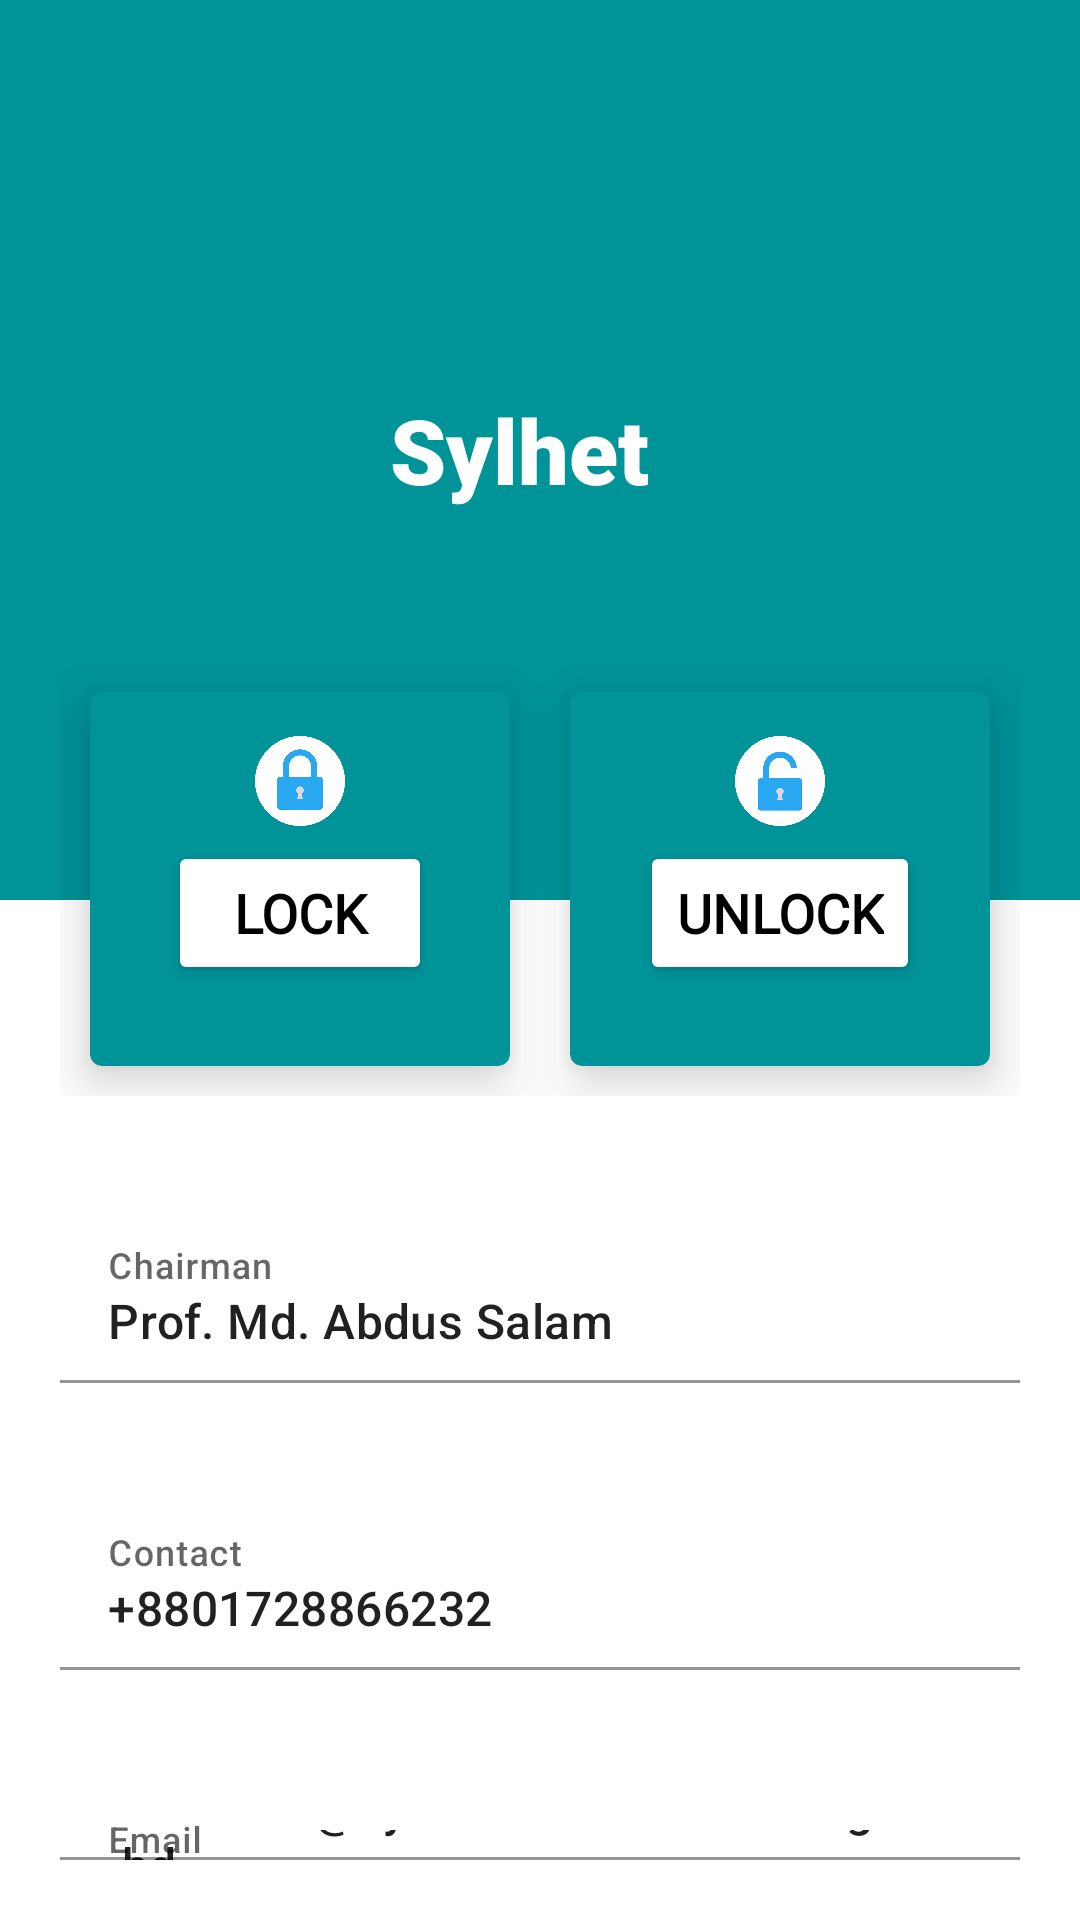

Layout XML and referenced resources for this Android screen:
<!-- AndroidManifest.xml: application theme Theme.ShieldApp1 -->
<!-- res/layout/activity_sylhet.xml -->
<?xml version="1.0" encoding="utf-8"?>
<LinearLayout xmlns:android="http://schemas.android.com/apk/res/android"
    xmlns:app="http://schemas.android.com/apk/res-auto"
    xmlns:tools="http://schemas.android.com/tools"
    android:layout_width="match_parent"
    android:layout_height="match_parent"
    tools:context=".LocationOwner.dhaka"
    android:orientation="vertical">

    <RelativeLayout
        android:layout_width="match_parent"
        android:layout_height="300dp"
        android:padding="20dp"
        android:background="#009398"
        >

        <ImageView
            android:id="@+id/book"
            android:layout_width="100dp"
            android:layout_height="100dp"
            android:layout_centerVertical="true"
            android:src="@drawable/dhaka"
            tools:srcCompat="@drawable/dhaka" />

        <TextView
            android:layout_width="wrap_content"
            android:layout_height="wrap_content"
            android:layout_centerVertical="true"
            android:layout_marginLeft="10dp"
            android:layout_toRightOf="@+id/book"
            android:fontFamily="sans-serif-black"
            android:text="Sylhet"
            android:textColor="#FFFFFF"

            android:textSize="30sp" />



    </RelativeLayout>

    <LinearLayout
        android:layout_width="match_parent"
        android:layout_height="wrap_content"
        android:padding="20dp"
        android:layout_marginTop="-100dp"
        >

        <com.google.android.material.card.MaterialCardView
            android:layout_width="0dp"
            android:layout_height="125dp"
            android:layout_weight="1"
            app:cardBackgroundColor="#009398"
            app:cardElevation="10dp"
            android:layout_margin="10dp"

            >
            <RelativeLayout
                android:layout_width="match_parent"
                android:layout_height="match_parent"
                android:padding="5dp"

                >

                <ImageView
                    android:layout_width="30dp"
                    android:layout_height="30dp"
                    android:layout_centerHorizontal="true"
                    android:layout_marginTop="10dp"
                    android:src="@drawable/redlock"
                    tools:srcCompat="@drawable/redlock" />

                <Button
                    android:id="@+id/lock"
                    android:layout_width="wrap_content"
                    android:layout_height="wrap_content"
                    android:layout_centerHorizontal="true"
                    android:layout_marginLeft="10dp"
                    android:layout_marginTop="45dp"
                    android:fontFamily="@font/electrolize"
                    android:text="LOCK"
                    android:textAllCaps="false"
                    android:textColor="#000000"
                    android:textSize="18sp"
                    android:textStyle="bold"
                    app:backgroundTint="#FFFFFF"
                    app:cornerRadius="17dp"
                    app:elevation="27dp" />

            </RelativeLayout>
        </com.google.android.material.card.MaterialCardView>
        <com.google.android.material.card.MaterialCardView
            android:layout_width="0dp"
            android:layout_height="125dp"
            android:layout_weight="1"
            app:cardBackgroundColor="#009398"
            app:cardElevation="10dp"
            android:layout_margin="10dp"
            >
            <RelativeLayout
                android:layout_width="match_parent"
                android:layout_height="match_parent"
                android:padding="5dp"
                >

                <ImageView
                    android:layout_width="30dp"
                    android:layout_height="30dp"
                    android:layout_centerHorizontal="true"
                    android:layout_marginTop="10dp"
                    android:src="@drawable/redunlock"
                    tools:srcCompat="@drawable/redunlock" />

                <Button
                    android:id="@+id/unlock"
                    android:layout_width="wrap_content"
                    android:layout_height="wrap_content"
                    android:layout_centerHorizontal="true"
                    android:layout_marginLeft="10dp"
                    android:layout_marginTop="45dp"
                    android:fontFamily="@font/electrolize"
                    android:text="UNLOCK"
                    android:textColor="#000000"
                    android:textSize="18sp"
                    android:textStyle="bold"
                    app:backgroundTint="#FFFFFF"
                    app:cornerRadius="17dp"
                    app:elevation="27dp" />

            </RelativeLayout>
        </com.google.android.material.card.MaterialCardView>


    </LinearLayout>

    <LinearLayout
        android:layout_width="match_parent"
        android:layout_height="wrap_content"
        android:padding="20dp"
        >

        <com.google.android.material.textfield.TextInputLayout
            android:layout_width="match_parent"
            android:layout_height="wrap_content"
            android:hint="Chairman"
            app:boxBackgroundColor="#FFFFFF">


            <com.google.android.material.textfield.TextInputEditText
                android:layout_width="match_parent"
                android:layout_height="wrap_content"
                android:drawablePadding="10dp"
                android:fontFamily="sans-serif-medium"
                android:text="Prof. Md. Abdus Salam" />

        </com.google.android.material.textfield.TextInputLayout>

    </LinearLayout>
    <LinearLayout
        android:layout_width="match_parent"
        android:layout_height="wrap_content"
        android:padding="20dp"
        >

        <com.google.android.material.textfield.TextInputLayout
            android:layout_width="match_parent"
            android:layout_height="wrap_content"
            android:hint="Contact"
            app:boxBackgroundColor="#FFFFFF">


            <com.google.android.material.textfield.TextInputEditText
                android:layout_width="match_parent"
                android:layout_height="wrap_content"
                android:drawablePadding="10dp"
                android:fontFamily="sans-serif-medium"
                android:text="+8801728866232" />

        </com.google.android.material.textfield.TextInputLayout>

    </LinearLayout>
    <LinearLayout
        android:layout_width="match_parent"
        android:layout_height="wrap_content"
        android:padding="20dp"
        >

        <com.google.android.material.textfield.TextInputLayout
            android:layout_width="match_parent"
            android:layout_height="wrap_content"
            android:hint="Email"
            app:boxBackgroundColor="#FFFFFF">


            <com.google.android.material.textfield.TextInputEditText
                android:layout_width="match_parent"
                android:layout_height="wrap_content"
                android:drawablePadding="10dp"
                android:fontFamily="sans-serif-medium"
                android:text="chairman@sylheteducationboard.gov.bd" />

        </com.google.android.material.textfield.TextInputLayout>

    </LinearLayout>
    <LinearLayout
        android:layout_width="match_parent"
        android:layout_height="wrap_content"
        android:padding="20dp"
        >

        <com.google.android.material.textfield.TextInputLayout
            android:layout_width="match_parent"
            android:layout_height="wrap_content"
            android:hint="Website"
            app:boxBackgroundColor="#FFFFFF">


            <com.google.android.material.textfield.TextInputEditText
                android:layout_width="match_parent"
                android:layout_height="wrap_content"
                android:drawablePadding="10dp"
                android:fontFamily="sans-serif-medium"
                android:text="sylheteducationboard.gov.bd" />

        </com.google.android.material.textfield.TextInputLayout>

    </LinearLayout>

</LinearLayout>
<!-- resources referenced by this layout -->
<resources>
  <!-- drawable redlock: png bitmap (drawable, 16100 bytes) -->
  <!-- drawable redunlock: png bitmap (drawable, 16009 bytes) -->
  <style name="Theme.ShieldApp1" parent="Theme.MaterialComponents.DayNight.NoActionBar">
          
          <item name="colorPrimary">@color/blue</item>
          <item name="colorPrimaryVariant">@color/blue</item>
          <item name="colorOnPrimary">@color/white</item>
          
          <item name="colorSecondary">@color/teal_200</item>
          <item name="colorSecondaryVariant">@color/teal_700</item>
          <item name="colorOnSecondary">@color/white</item>
          
          <item name="android:statusBarColor" tools:targetApi="l">?attr/colorPrimaryVariant</item>
          
      </style>
  <color name="blue">#29A7F1</color>
  <color name="white">#FFFFFFFF</color>
  <color name="teal_200">#FF03DAC5</color>
  <color name="teal_700">#FF018786</color>
</resources>
